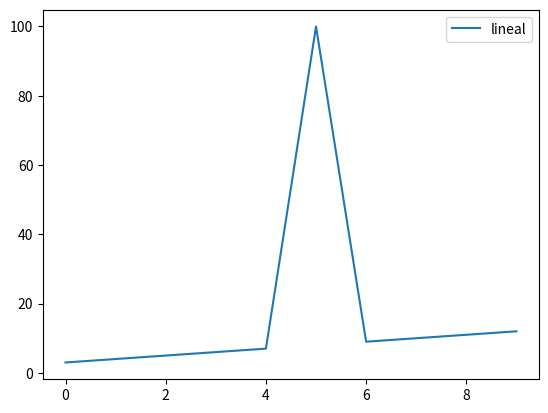

This figure's Python source:
import numpy as np
import matplotlib.pyplot as plt

x = [0 for i in range(10)]
y = [0 for j in range(10)]

for i in range(10):
	x[i]=i

for j in range(10):
	y[j]=j+3

y[5] = 100

plt.plot(x, y, label = "lineal")

#plt.plot(x, x**2, label = "cuadratico" )



plt.legend()

plt.show()
